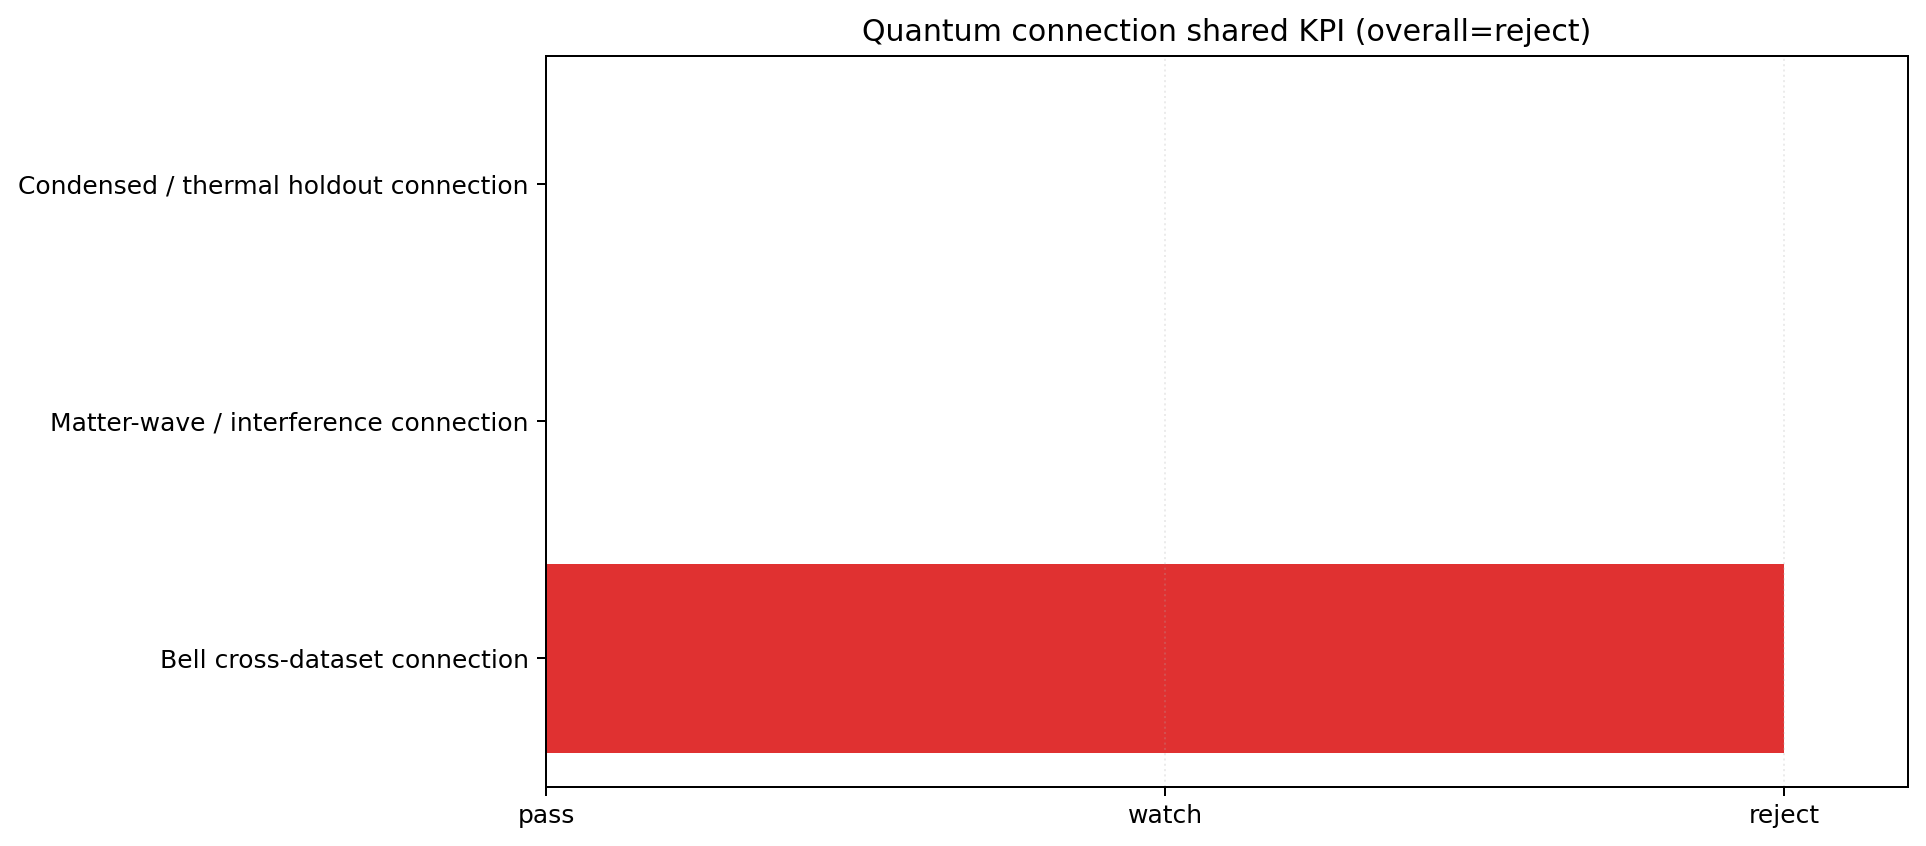

The file beside this chart, header and first rows:
channel, title, status, severity, kpi_primary_name, kpi_primary_value, kpi_primary_threshold, note
bell, Bell cross-dataset connection, reject, 2, selection_ratio_min, 3.651, 1.0, delay gate fail in 1/3 datasets (time-ta…
interference, Matter-wave / interference connection, pass, 0, fail_ratio, 0.0, 0.0, 
condensed_thermal_holdout, Condensed / thermal holdout connection, pass, 0, reject_ratio, 0.0, 0.1, 1 dataset(s) are excluded from KPI gatin…
